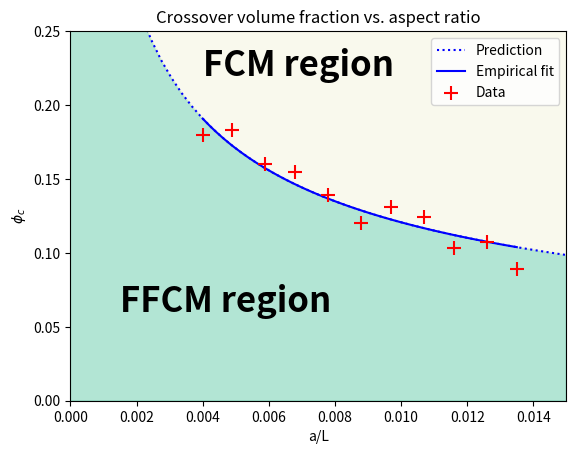

Reproduce this figure in Python. (Note: this script raises an exception after producing the figure.)
import numpy as np
import matplotlib.pyplot as plt
from scipy.optimize import curve_fit

def inv_f(x, a):
    return a/x**.5

aL_array = np.array([0.004, 0.0049, 0.0059, 0.0068, 0.0078, 0.0088, 0.0097, 0.0107, 0.0116, 0.0126, 0.0135])
crossover_array = np.array([0.180, 0.183, 0.160, 0.155, 0.139, 0.120, 0.131, 0.124, 0.103, 0.1075, 0.089])

p0 = curve_fit(inv_f, aL_array, crossover_array)
theory_x = list()
theory_y = list()
for sec in range(2):
    if sec == 0:
        x_array = np.linspace(1e-10, 0.015, 50)
    else:
        x_array = np.linspace(0.004, 0.0135, 50)
    theory_x.append(x_array)
    theory_y.append(inv_f(x_array, p0[0]))

fig = plt.figure()
ax = fig.add_subplot(1,1,1)
for sec in range(2):
    if sec == 1:
        linestyle = 'solid'
        label = 'Empirical fit'
    else:
        linestyle = 'dotted'
        label = 'Prediction'
    ax.plot(theory_x[sec], theory_y[sec], linestyle=linestyle, color='blue', label=label)
ax.fill_between(theory_x[0], 0, theory_y[0], color='mediumaquamarine', alpha=0.5)
ax.fill_between(theory_x[0], theory_y[0], 1, color='beige', alpha=0.5)
ax.scatter(aL_array, crossover_array, marker = '+', s=100, color='red', label='Data', zorder=10)
ax.set_xlabel('a/L')
ax.set_ylabel(r'$\phi_c$')
ax.set_title(r"Crossover volume fraction vs. aspect ratio")
ax.set_xlim((0, 0.015))
ax.set_ylim((0, 0.25))
ax.legend()
ax.annotate('FCM region', (0.004, 0.22), weight='bold', size=25)
ax.annotate('FFCM region', (0.0015, 0.06), weight='bold', size=25)

plt.savefig('img/r_crossover.eps', format='eps')
plt.show()